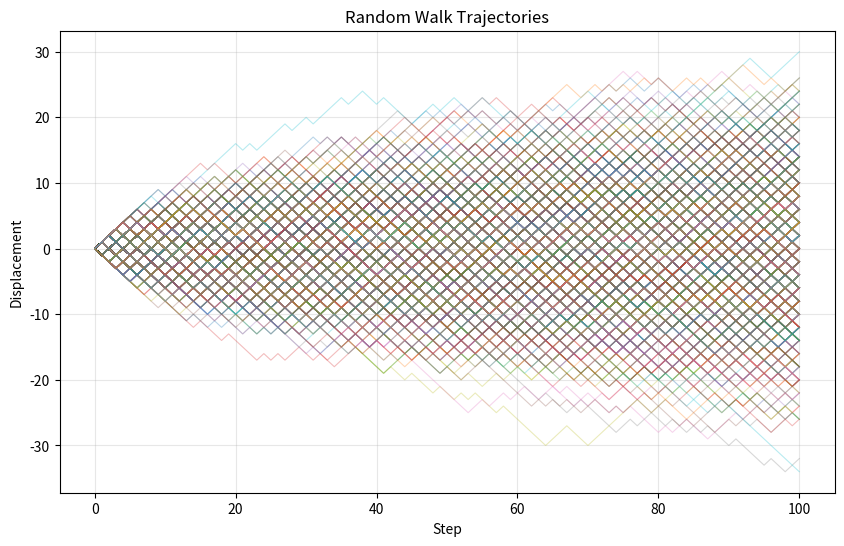
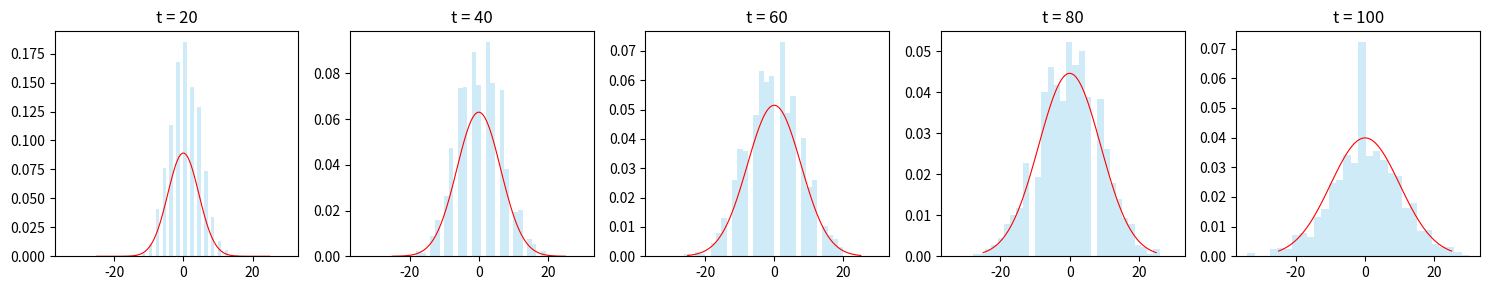

Write the Python code that produced these figures, in order.
from __future__ import annotations
import logging, uuid
from abc import ABC, abstractmethod
from dataclasses import dataclass, field
from enum import Enum, auto
from pathlib import Path
from typing import Final, Literal, Protocol, TypeAlias, cast, runtime_checkable
import matplotlib.pyplot as plt
import numpy as np
import numpy.typing as npt
import scipy.stats as stats
from numpy.random import Generator

NDArrayF64: TypeAlias = npt.NDArray[np.float64]
Method: TypeAlias = Literal["brute_force", "eigenvalue", "linear_system"]

logging.basicConfig(
    level=logging.INFO,
    format="%(asctime)s - %(levelname)s - %(message)s"
)
logger = logging.getLogger(__name__)

class SimulationError(Exception): pass
class VisualizationError(Exception): pass
class InvalidTransitionMatrixError(SimulationError): pass

class SimulationMethod(Enum):
    BRUTE_FORCE = auto()
    EIGENVALUE = auto()
    LINEAR_SYSTEM = auto()
    MONTE_CARLO = auto()

@runtime_checkable
class StateComputable(Protocol):
    def compute(
        self, 
        matrix: NDArrayF64, 
        init_state: NDArrayF64
    ) -> NDArrayF64:
        ...

@dataclass(frozen=True)
class SimulationConfig:
    num_walks: int = field(default=1000)
    num_steps: int = field(default=100)
    burn_in: int = field(default=1000)
    iterations: int = field(default=1000000)
    methods: tuple[Method, ...] = field(
        default=("brute_force", "eigenvalue", "linear_system")
    )
    seed: int | None = field(default=None)
    def __post_init__(self) -> None:
        if self.num_walks <= 0 or self.num_steps <= 0:
            raise ValueError("Number of walks/steps must be positive.")
        if self.burn_in >= self.iterations:
            raise ValueError("Burn-in period must be less than iterations.")

@dataclass(frozen=True)
class VisualizationConfig:
    figsize: tuple[int, int] = field(default=(10, 6))
    dpi: int = field(default=300)
    alpha: float = field(default=0.3)
    linewidth: float = field(default=0.8)
    grid_alpha: float = field(default=0.3)
    hist_alpha: float = field(default=0.4)
    hist_bins: int = field(default=30)
    x_range: tuple[float, float] = field(default=(-25, 25))
    x_points: int = field(default=100)
    subplot_figsize: tuple[int, int] = field(default=(15, 3))
    def __post_init__(self) -> None:
        if any(x <= 0 for x in self.figsize + (self.dpi,)):
            raise ValueError("Figure size/dpi must be positive.")
        if not 0 < self.alpha <= 1:
            raise ValueError("Alpha must be in (0, 1].")

class StateComputer(ABC):
    @abstractmethod
    def compute(
        self,
        matrix: NDArrayF64, 
        init_state: NDArrayF64
    ) -> NDArrayF64:
        ...

class BruteForceComputer(StateComputer):
    def __init__(self, iterations: int) -> None:
        if iterations <= 0:
            raise ValueError("Iterations must be positive.")
        self.iterations: Final = iterations
    def compute(
        self, 
        matrix: NDArrayF64, 
        init_state: NDArrayF64
    ) -> NDArrayF64:
        state = init_state.copy()
        for _ in range(self.iterations):
            state = matrix.T @ state
        return cast(NDArrayF64, state.flatten())

class EigenvalueComputer(StateComputer):
    def compute(
        self, 
        matrix: NDArrayF64, 
        _: NDArrayF64
    ) -> NDArrayF64:
        ev, evec = np.linalg.eig(matrix.T)
        msk = np.isclose(ev, 1.0)
        steady = evec[:, msk].real
        steady /= steady.sum()
        return cast(NDArrayF64, steady.flatten())

class LinearSystemComputer(StateComputer):
    def compute(
        self, 
        matrix: NDArrayF64, 
        _: NDArrayF64
    ) -> NDArrayF64:
        n = matrix.shape[0]
        sys_mat = np.vstack([matrix.T - np.eye(n), np.ones(n)])
        sys_vec = np.zeros(n + 1)
        sys_vec[-1] = 1.0
        sol, *_ = np.linalg.lstsq(sys_mat, sys_vec, rcond=None)
        return cast(NDArrayF64, sol)

class TransitionMatrix:
    def __init__(self, matrix: NDArrayF64) -> None:
        if not np.allclose(matrix.sum(axis=1), 1):
            logger.error("Invalid transition matrix: rows do not sum to 1.")
            raise InvalidTransitionMatrixError(
                "Rows of the transition matrix must sum to 1."
            )
        self._matrix: Final[NDArrayF64] = matrix
    @property
    def matrix(self) -> NDArrayF64:
        return self._matrix
    def __getitem__(self, idx: int) -> NDArrayF64:
        return self._matrix[idx]

class MarkovChainSimulator:
    def __init__(self, config: SimulationConfig | None = None) -> None:
        self.config = config or SimulationConfig()
        self._rng: Generator = np.random.default_rng(self.config.seed)
        self._computers = {
            "brute_force": BruteForceComputer(self.config.iterations),
            "eigenvalue": EigenvalueComputer(),
            "linear_system": LinearSystemComputer()
        }
    def simulate_random_walks(self) -> NDArrayF64:
        steps = self._rng.choice(
            [-1, 1],
            size=(
                self.config.num_walks,
                self.config.num_steps
            )
        )
        starts = np.zeros((self.config.num_walks, 1))
        traj = np.hstack((starts, steps))
        try:
            return np.cumsum(traj, axis=1)
        except ValueError as err:
            logger.exception("Random walk simulation failed.")
            raise SimulationError("Failed to simulate random walks.") from err
    def analyze_steady_state(
        self,
        transition_matrix: TransitionMatrix,
        initial_state: NDArrayF64
    ) -> dict[Method, NDArrayF64]:
        res: dict[Method, NDArrayF64] = {}
        for method in self.config.methods:
            comp = self._computers[method]
            try:
                res[method] = comp.compute(
                    transition_matrix.matrix, initial_state
                )
            except Exception as err:
                logger.exception(
                    f"Failed to compute steady state using {method} method."
                )
                raise SimulationError(
                    f"Failed to compute steady state using {method} method."
                ) from err
        return res
    def monte_carlo_estimate(
        self,
        transition_matrix: TransitionMatrix,
        initial_state: int | None = None
    ) -> NDArrayF64:
        mat = transition_matrix.matrix
        n = mat.shape[0]
        traj = self._rng.integers(
            0, n,
            size=self.config.iterations + 1,
            dtype=np.int64
        )
        if initial_state is not None:
            traj[0] = initial_state
        effective = traj[self.config.burn_in:]
        cnt = np.bincount(effective, minlength=n)
        return cast(NDArrayF64, cnt / len(effective))

class MarkovChainVisualizer:
    def __init__(self, config: VisualizationConfig | None = None) -> None:
        self.config = config or VisualizationConfig()
    def plot_walks(
        self, 
        walks: NDArrayF64, 
        show: bool = True,
        save_path: str | None = None
    ) -> None:
        fig = None
        try:
            fig, ax = plt.subplots(figsize=self.config.figsize)
            t = np.arange(walks.shape[1])
            for w in walks:
                ax.plot(
                    t, w,
                    alpha=self.config.alpha,
                    linewidth=self.config.linewidth
                )
            ax.set_title("Random Walk Trajectories")
            ax.set_xlabel("Step")
            ax.set_ylabel("Displacement")
            ax.grid(True, alpha=self.config.grid_alpha)
            if save_path:
                fp = Path(save_path)
                plt.savefig(fp, dpi=self.config.dpi, bbox_inches="tight")
                logger.info(f"Saved plot to {fp}")
            if show:
                plt.show()
            plt.close(fig)
        except Exception as err:
            logger.exception("Plot generation failed.")
            raise VisualizationError("Failed to generate plot.") from err
        finally:
            if fig:
                plt.close(fig)
    def plot_distribution_snapshots(
        self, 
        walks: NDArrayF64, 
        times: list[int] | None = None,
        show: bool = True
    ) -> None:
        fig = None
        try:
            pts = times or list(range(20, 101, 20))
            fig, axes = plt.subplots(
                1, len(pts),
                figsize=self.config.subplot_figsize,
                sharex=True
            )
            x_vals = np.linspace(
                self.config.x_range[0],
                self.config.x_range[1],
                self.config.x_points
            )
            for i, t_val in enumerate(pts):
                axes[i].hist(
                    walks[:, t_val],
                    bins=self.config.hist_bins,
                    density=True,
                    alpha=self.config.hist_alpha,
                    color="skyblue"
                )
                axes[i].set_title(f"t = {t_val}")
                pdf = stats.norm(loc=0, scale=np.sqrt(t_val)).pdf(x_vals)
                axes[i].plot(
                    x_vals, pdf,
                    "r-", linewidth=self.config.linewidth
                )
            plt.tight_layout()
            if show:
                plt.show()
            plt.close(fig)
        except Exception as err:
            logger.exception("Distribution plot failed.")
            raise VisualizationError("Failed to generate distribution plot.") from err
        finally:
            if fig:
                plt.close(fig)

class CityMigrationSimulation:
    def __init__(
        self,
        transition_matrix: TransitionMatrix,
        population: NDArrayF64,
        cities: list[str],
        simulator: MarkovChainSimulator
    ) -> None:
        self.transition_matrix = transition_matrix
        self.population = population
        self.cities = cities
        self.simulator = simulator
    def run(self) -> None:
        try:
            res = self.simulator.analyze_steady_state(
                self.transition_matrix, self.population
            )
            print("\nCity Migration Simulation Results:")
            print("=" * 40)
            for m, dist in res.items():
                print(f"\n{m.replace('_', ' ').title()} Method:")
                for city, val in zip(self.cities, dist):
                    print(f"  {city}: {val:.0f}")
            mc = self.simulator.monte_carlo_estimate(
                self.transition_matrix
            )
            print("\nMonte Carlo Estimation:")
            for city, freq in zip(self.cities, mc):
                print(f"  {city}: {freq:.5f}")
            tot = self.population.sum()
            scaled = mc * tot
            print("\nScaled Monte Carlo Estimation (Population):")
            for city, val in zip(self.cities, scaled):
                print(f"  {city}: {val:.0f}")
        except Exception as err:
            logger.exception("City migration simulation failed.")
            raise SimulationError("Failed to run city migration simulation.") from err

class SimulationRunner:
    def __init__(
        self,
        simulation_config: SimulationConfig,
        visualization_config: VisualizationConfig,
        transition_matrix_data: NDArrayF64,
        population: NDArrayF64,
        cities: list[str]
    ) -> None:
        self.simulation_config = simulation_config
        self.visualization_config = visualization_config
        self.transition_matrix = TransitionMatrix(transition_matrix_data)
        self.population = population
        self.cities = cities
        self.simulator = MarkovChainSimulator(self.simulation_config)
        self.visualizer = MarkovChainVisualizer(self.visualization_config)
        self.city_simulation = CityMigrationSimulation(
            self.transition_matrix, 
            self.population, 
            self.cities,
            self.simulator
        )
    def run_random_walk_simulation(self) -> None:
        try:
            logger.info("Running Random Walk Simulation...")
            walks = self.simulator.simulate_random_walks()
            out_file = f"markov_walks_{uuid.uuid4().hex}.png"
            self.visualizer.plot_walks(walks, save_path=out_file)
            self.visualizer.plot_distribution_snapshots(walks)
            logger.info("Random Walk Simulation completed successfully.")
        except Exception as err:
            logger.exception("Random walk simulation failed.")
            raise
    def run_city_migration_simulation(self) -> None:
        try:
            logger.info("Running City Migration Markov Chain Simulation...")
            self.city_simulation.run()
            logger.info("City Migration Simulation completed successfully.")
        except Exception as err:
            logger.exception("City migration simulation failed.")
            raise
    def run(self) -> None:
        try:
            self.run_random_walk_simulation()
            self.run_city_migration_simulation()
        except Exception as err:
            logger.error(f"Simulation failed: {err}")
            raise
        finally:
            plt.close("all")

def main() -> None:
    plt.ioff()
    try:
        sim_cfg = SimulationConfig()
        vis_cfg = VisualizationConfig()
        trans_data = np.array([
            [0.9, 0.05, 0.05],
            [0.1, 0.8, 0.1],
            [0.04, 0.01, 0.95]
        ])
        pop = np.array([300000, 300000, 300000]).reshape(-1, 1)
        cities = ["Raleigh", "Chapel Hill", "Durham"]
        runner = SimulationRunner(sim_cfg, vis_cfg, trans_data, pop, cities)
        runner.run()
    except Exception as err:
        logger.error(f"Main function failed: {err}")
    finally:
        plt.close("all")

if __name__ == "__main__":
    main()
